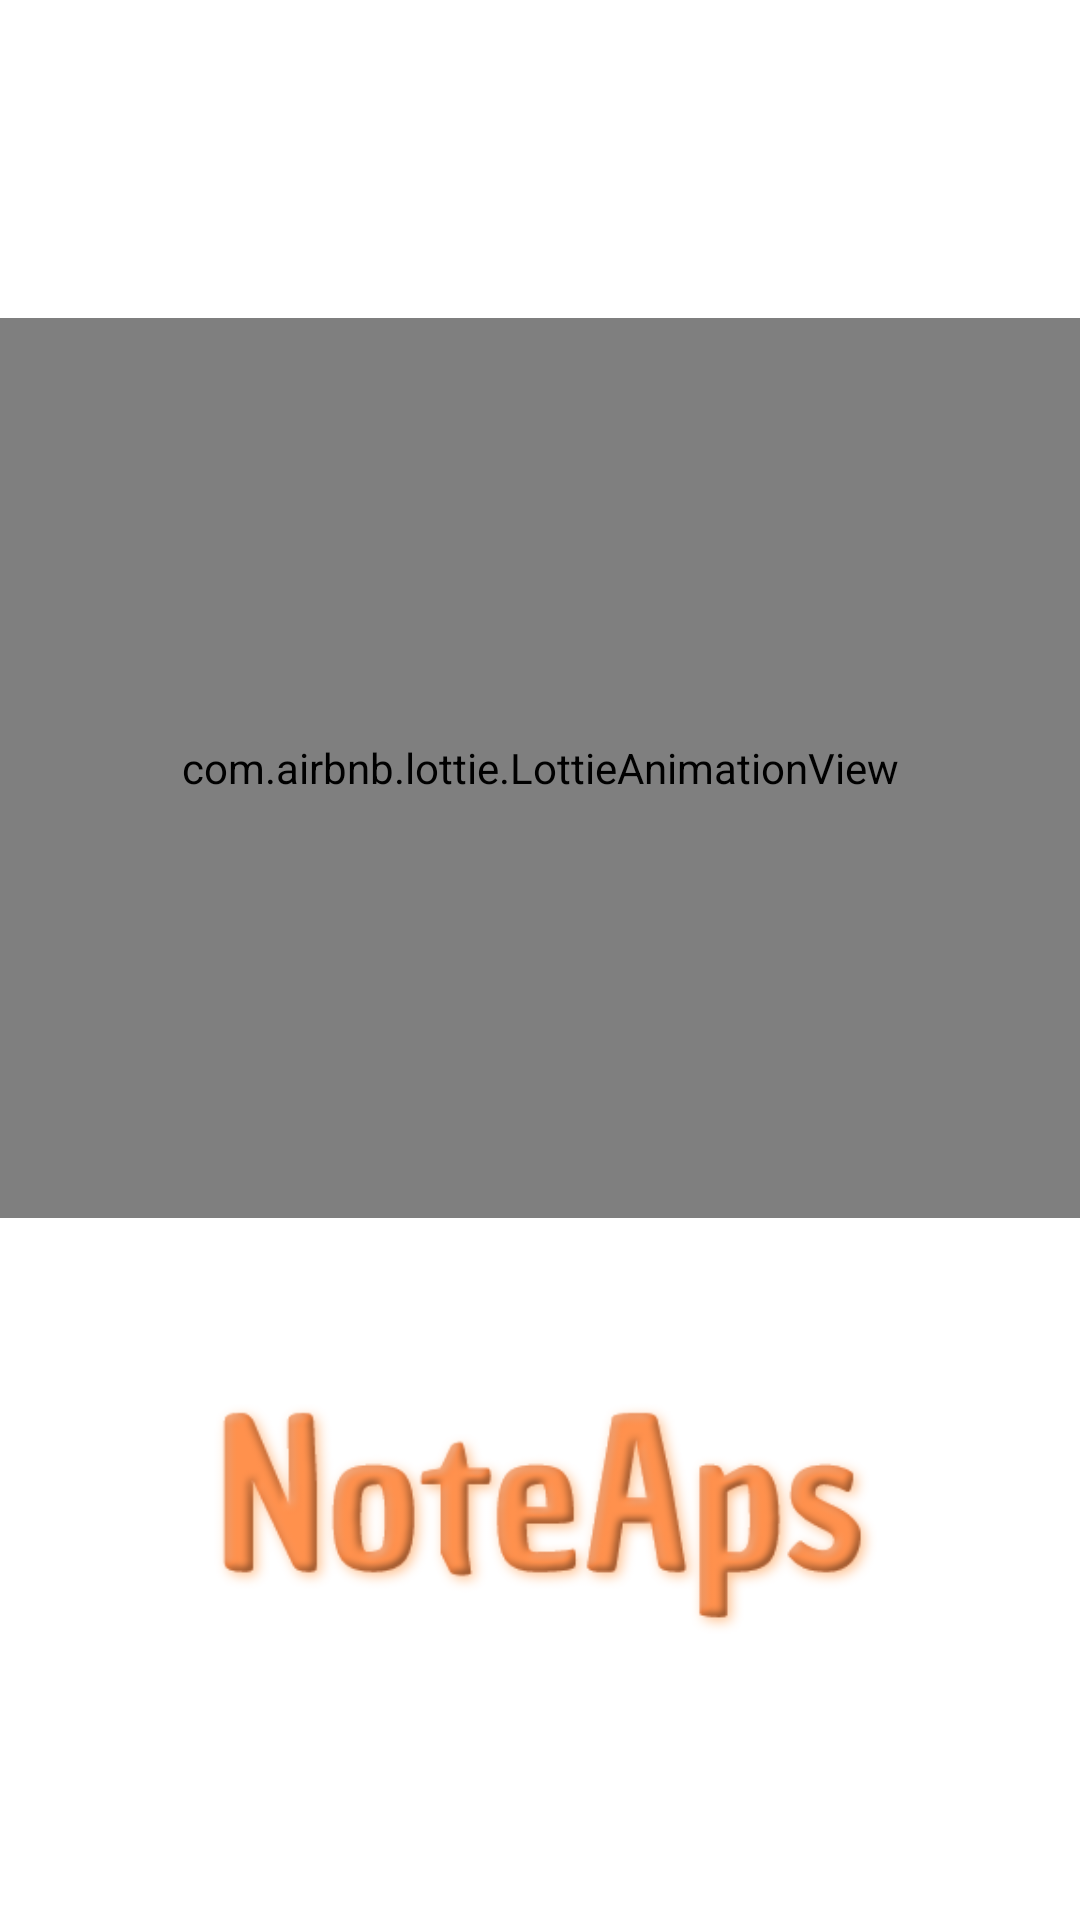

Write the Android layout XML for this screen, with the resource values it uses.
<!-- AndroidManifest.xml: application theme Theme.TasksNotes -->
<!-- res/layout/activity_splash_screen.xml -->
<?xml version="1.0" encoding="utf-8"?>
<androidx.constraintlayout.widget.ConstraintLayout xmlns:android="http://schemas.android.com/apk/res/android"
    xmlns:app="http://schemas.android.com/apk/res-auto"
    xmlns:tools="http://schemas.android.com/tools"
    android:layout_width="match_parent"
    android:layout_height="match_parent"
    tools:context=".SplashScreen">

    <LinearLayout
        android:id="@+id/animationLayout"
        android:layout_width="match_parent"
        android:layout_height="wrap_content"
        android:layout_marginTop="40dp"
        android:gravity="center"
        android:orientation="vertical"
        app:layout_constraintTop_toTopOf="parent"
        app:layout_constraintBottom_toBottomOf="parent">

        <com.airbnb.lottie.LottieAnimationView
            android:layout_width="match_parent"
            android:layout_marginTop="32dp"
            android:layout_height="300dp"
            app:lottie_autoPlay="true"
            app:lottie_fileName="startAnimation.json"
            app:lottie_imageAssetsFolder="assets"
            app:lottie_loop="true">

        </com.airbnb.lottie.LottieAnimationView>

        <LinearLayout
            android:id="@+id/nameLayout"
            android:layout_width="match_parent"
            android:layout_height="wrap_content"
            android:orientation="vertical"
            app:layout_constraintBottom_toBottomOf="parent"
            app:layout_constraintTop_toBottomOf="@id/animationLayout">

            <ImageView
                android:layout_width="250dp"
                android:layout_height="wrap_content"
                android:layout_gravity="center"
                android:src="@drawable/img_name_app" />

        </LinearLayout>

    </LinearLayout>



</androidx.constraintlayout.widget.ConstraintLayout>
<!-- resources referenced by this layout -->
<resources>
  <!-- drawable img_name_app: png bitmap (drawable, 30521 bytes) -->
  <style name="Theme.TasksNotes" parent="Theme.MaterialComponents.DayNight.NoActionBar">
          
          <item name="colorPrimary">@color/primary</item>
          <item name="fontFamily">@font/monserrat_regular</item>
          <item name="colorPrimaryVariant">@color/primary_dark</item>
          <item name="colorOnPrimary">@color/white</item>
          
          <item name="colorSecondary">@color/primary_dark</item>
          <item name="colorSecondaryVariant">@color/primary</item>
          <item name="colorOnSecondary">@color/dark_grey</item>
          
          <item name="android:statusBarColor" tools:targetApi="l">?attr/colorPrimaryVariant</item>
          
      </style>
  <color name="primary">#FD7A50</color>
  <color name="primary_dark">#DC6A2C</color>
  <color name="white">#FFFFFFFF</color>
  <color name="dark_grey">#5F5F5F</color>
</resources>
